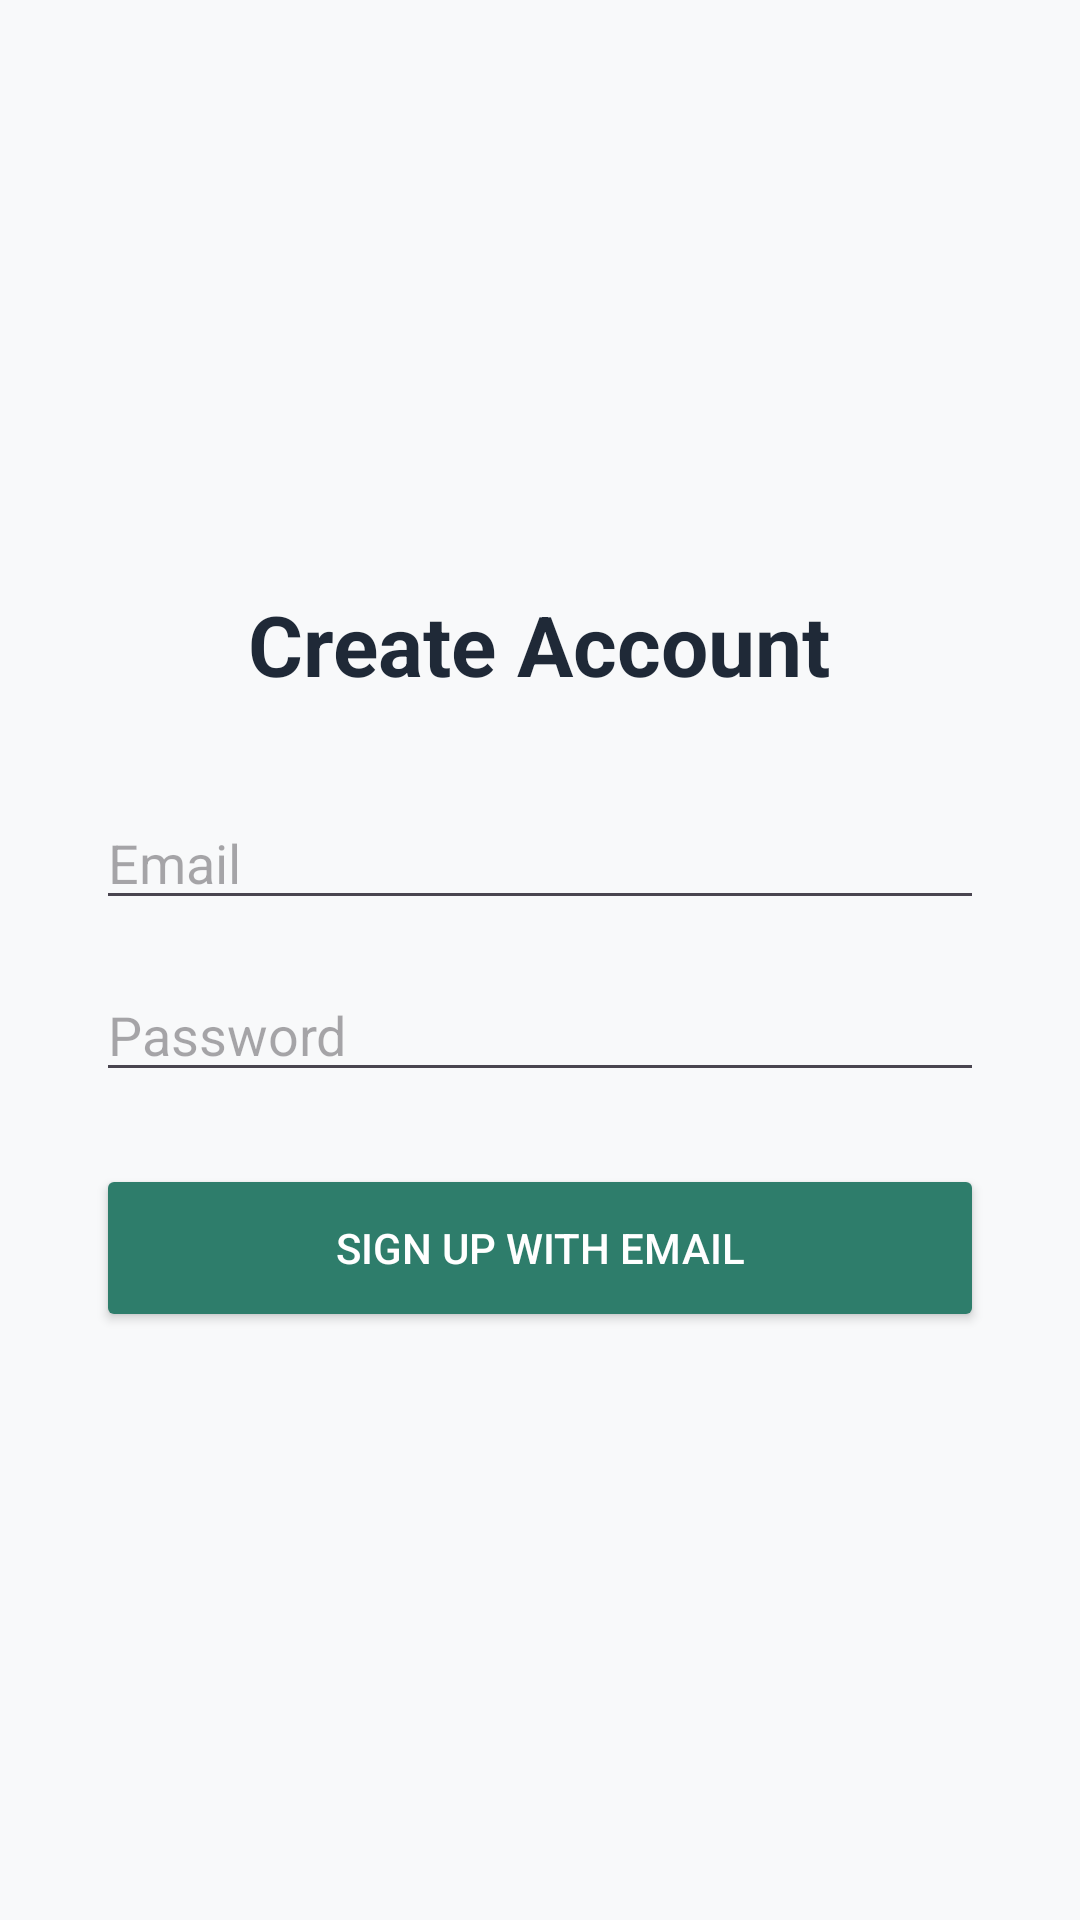

Reconstruct the res/layout file that produces this screen, plus the resources it refers to.
<!-- AndroidManifest.xml: application theme Theme.Agridetect -->
<!-- res/layout/activity_signup.xml -->
<?xml version="1.0" encoding="utf-8"?>
<LinearLayout xmlns:android="http://schemas.android.com/apk/res/android"
    android:layout_width="match_parent"
    android:layout_height="match_parent"
    android:orientation="vertical"
    android:gravity="center"
    android:padding="32dp"
    android:background="#F8F9FA">

    <TextView
        android:layout_width="wrap_content"
        android:layout_height="wrap_content"
        android:text="Create Account"
        android:textSize="28sp"
        android:textStyle="bold"
        android:textColor="#1F2937"
        android:layout_marginBottom="32dp"/>

    <EditText
        android:id="@+id/etSignupEmail"
        android:layout_width="match_parent"
        android:layout_height="wrap_content"
        android:hint="Email"
        android:inputType="textEmailAddress"
        android:layout_marginBottom="16dp"/>

    <EditText
        android:id="@+id/etSignupPassword"
        android:layout_width="match_parent"
        android:layout_height="wrap_content"
        android:hint="Password"
        android:inputType="textPassword"
        android:layout_marginBottom="24dp"/>

    <Button
        android:id="@+id/btnEmailSignup"
        android:layout_width="match_parent"
        android:layout_height="56dp"
        android:text="Sign Up with Email"
        android:backgroundTint="#2E7D6B"
        android:textColor="#FFFFFF"/>

</LinearLayout>
<!-- resources referenced by this layout -->
<resources>
  <style name="Theme.Agridetect" parent="Base.Theme.Agridetect" />
  <style name="Base.Theme.Agridetect" parent="Theme.Material3.DayNight.NoActionBar">
          
          
      </style>
</resources>
